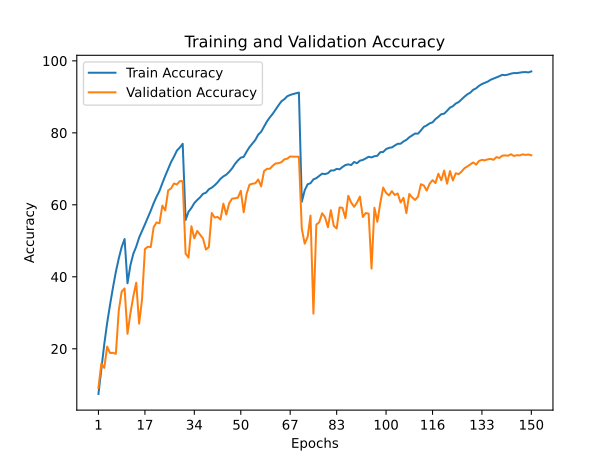

The table this chart was drawn from, first rows:
train_accuracy; train_loss; valid_accuracy; valid_loss
7,4500; 4,0440; 9,1500; 4,0618
14,4740; 3,5461; 15,9200; 3,7090
21,2500; 3,1824; 14,7000; 3,8070
27,2020; 2,8596; 20,6200; 3,6704
32,2640; 2,6056; 18,8300; 4,4116
37,0080; 2,3834; 18,8900; 5,2620
41,4000; 2,1918; 18,6100; 5,1543
45,0980; 2,0311; 30,7000; 3,6757
48,3040; 1,8968; 35,9000; 3,1405
50,5020; 1,7978; 36,7800; 3,1598
38,2080; 2,3188; 24,1600; 4,0299
43,2200; 2,1089; 29,8500; 3,3878
46,3880; 1,9684; 34,5600; 3,2283
48,3820; 1,8729; 38,3800; 3,0484
50,8920; 1,7844; 26,9900; 4,7481
52,7060; 1,6928; 33,7000; 3,8799
54,5720; 1,6129; 47,7100; 2,3628
56,4680; 1,5445; 48,3600; 2,2499
58,3700; 1,4644; 48,2600; 2,4765
60,4400; 1,3961; 53,7700; 2,0377
62,2680; 1,3204; 55,1100; 1,8644
63,8500; 1,2562; 54,8800; 2,0564
66,0160; 1,1805; 59,7800; 1,7355
68,0620; 1,1019; 58,4400; 1,8823
69,9640; 1,0297; 64,0200; 1,5973
71,8960; 0,9656; 64,5500; 1,5556
73,3640; 0,9066; 65,9300; 1,4545
75,0660; 0,8490; 65,6500; 1,5752
75,9060; 0,8211; 66,5900; 1,4602
76,9620; 0,7973; 66,5700; 1,4587
55,7980; 1,5793; 46,4500; 2,2696
58,0680; 1,4838; 45,3500; 2,5580
59,1320; 1,4393; 54,0500; 1,7794
60,4940; 1,3901; 50,6800; 2,0141
61,3460; 1,3611; 52,7400; 1,9648
62,0920; 1,3335; 51,7000; 2,0603
63,0680; 1,2952; 50,6300; 2,1054
63,3500; 1,2816; 47,5800; 2,2278
64,3220; 1,2478; 48,2500; 2,2893
64,7680; 1,2226; 57,7300; 1,8120
65,4200; 1,2059; 56,4800; 1,8209
66,2320; 1,1723; 56,6300; 1,8137
67,2320; 1,1366; 55,9300; 1,8279
67,8940; 1,1131; 60,3300; 1,6208
68,3860; 1,0937; 57,3000; 1,8429
69,1680; 1,0504; 60,4500; 1,6475
70,1240; 1,0212; 61,7200; 1,5344
71,3620; 0,9744; 61,8100; 1,5774
72,3300; 0,9446; 61,9900; 1,5520
73,1100; 0,9154; 63,9100; 1,5088
73,3220; 0,9039; 57,9300; 1,9702
74,7760; 0,8495; 63,0700; 1,5880
76,0420; 0,8073; 65,6000; 1,4677
77,0140; 0,7734; 65,8600; 1,5170
78,0220; 0,7356; 65,9900; 1,5008
79,5080; 0,6867; 67,0400; 1,4602
80,2840; 0,6586; 65,1400; 1,4753
81,7140; 0,6132; 69,3600; 1,3131
83,1680; 0,5651; 70,0100; 1,3196
84,3140; 0,5271; 70,0200; 1,3159
... 90 more rows
